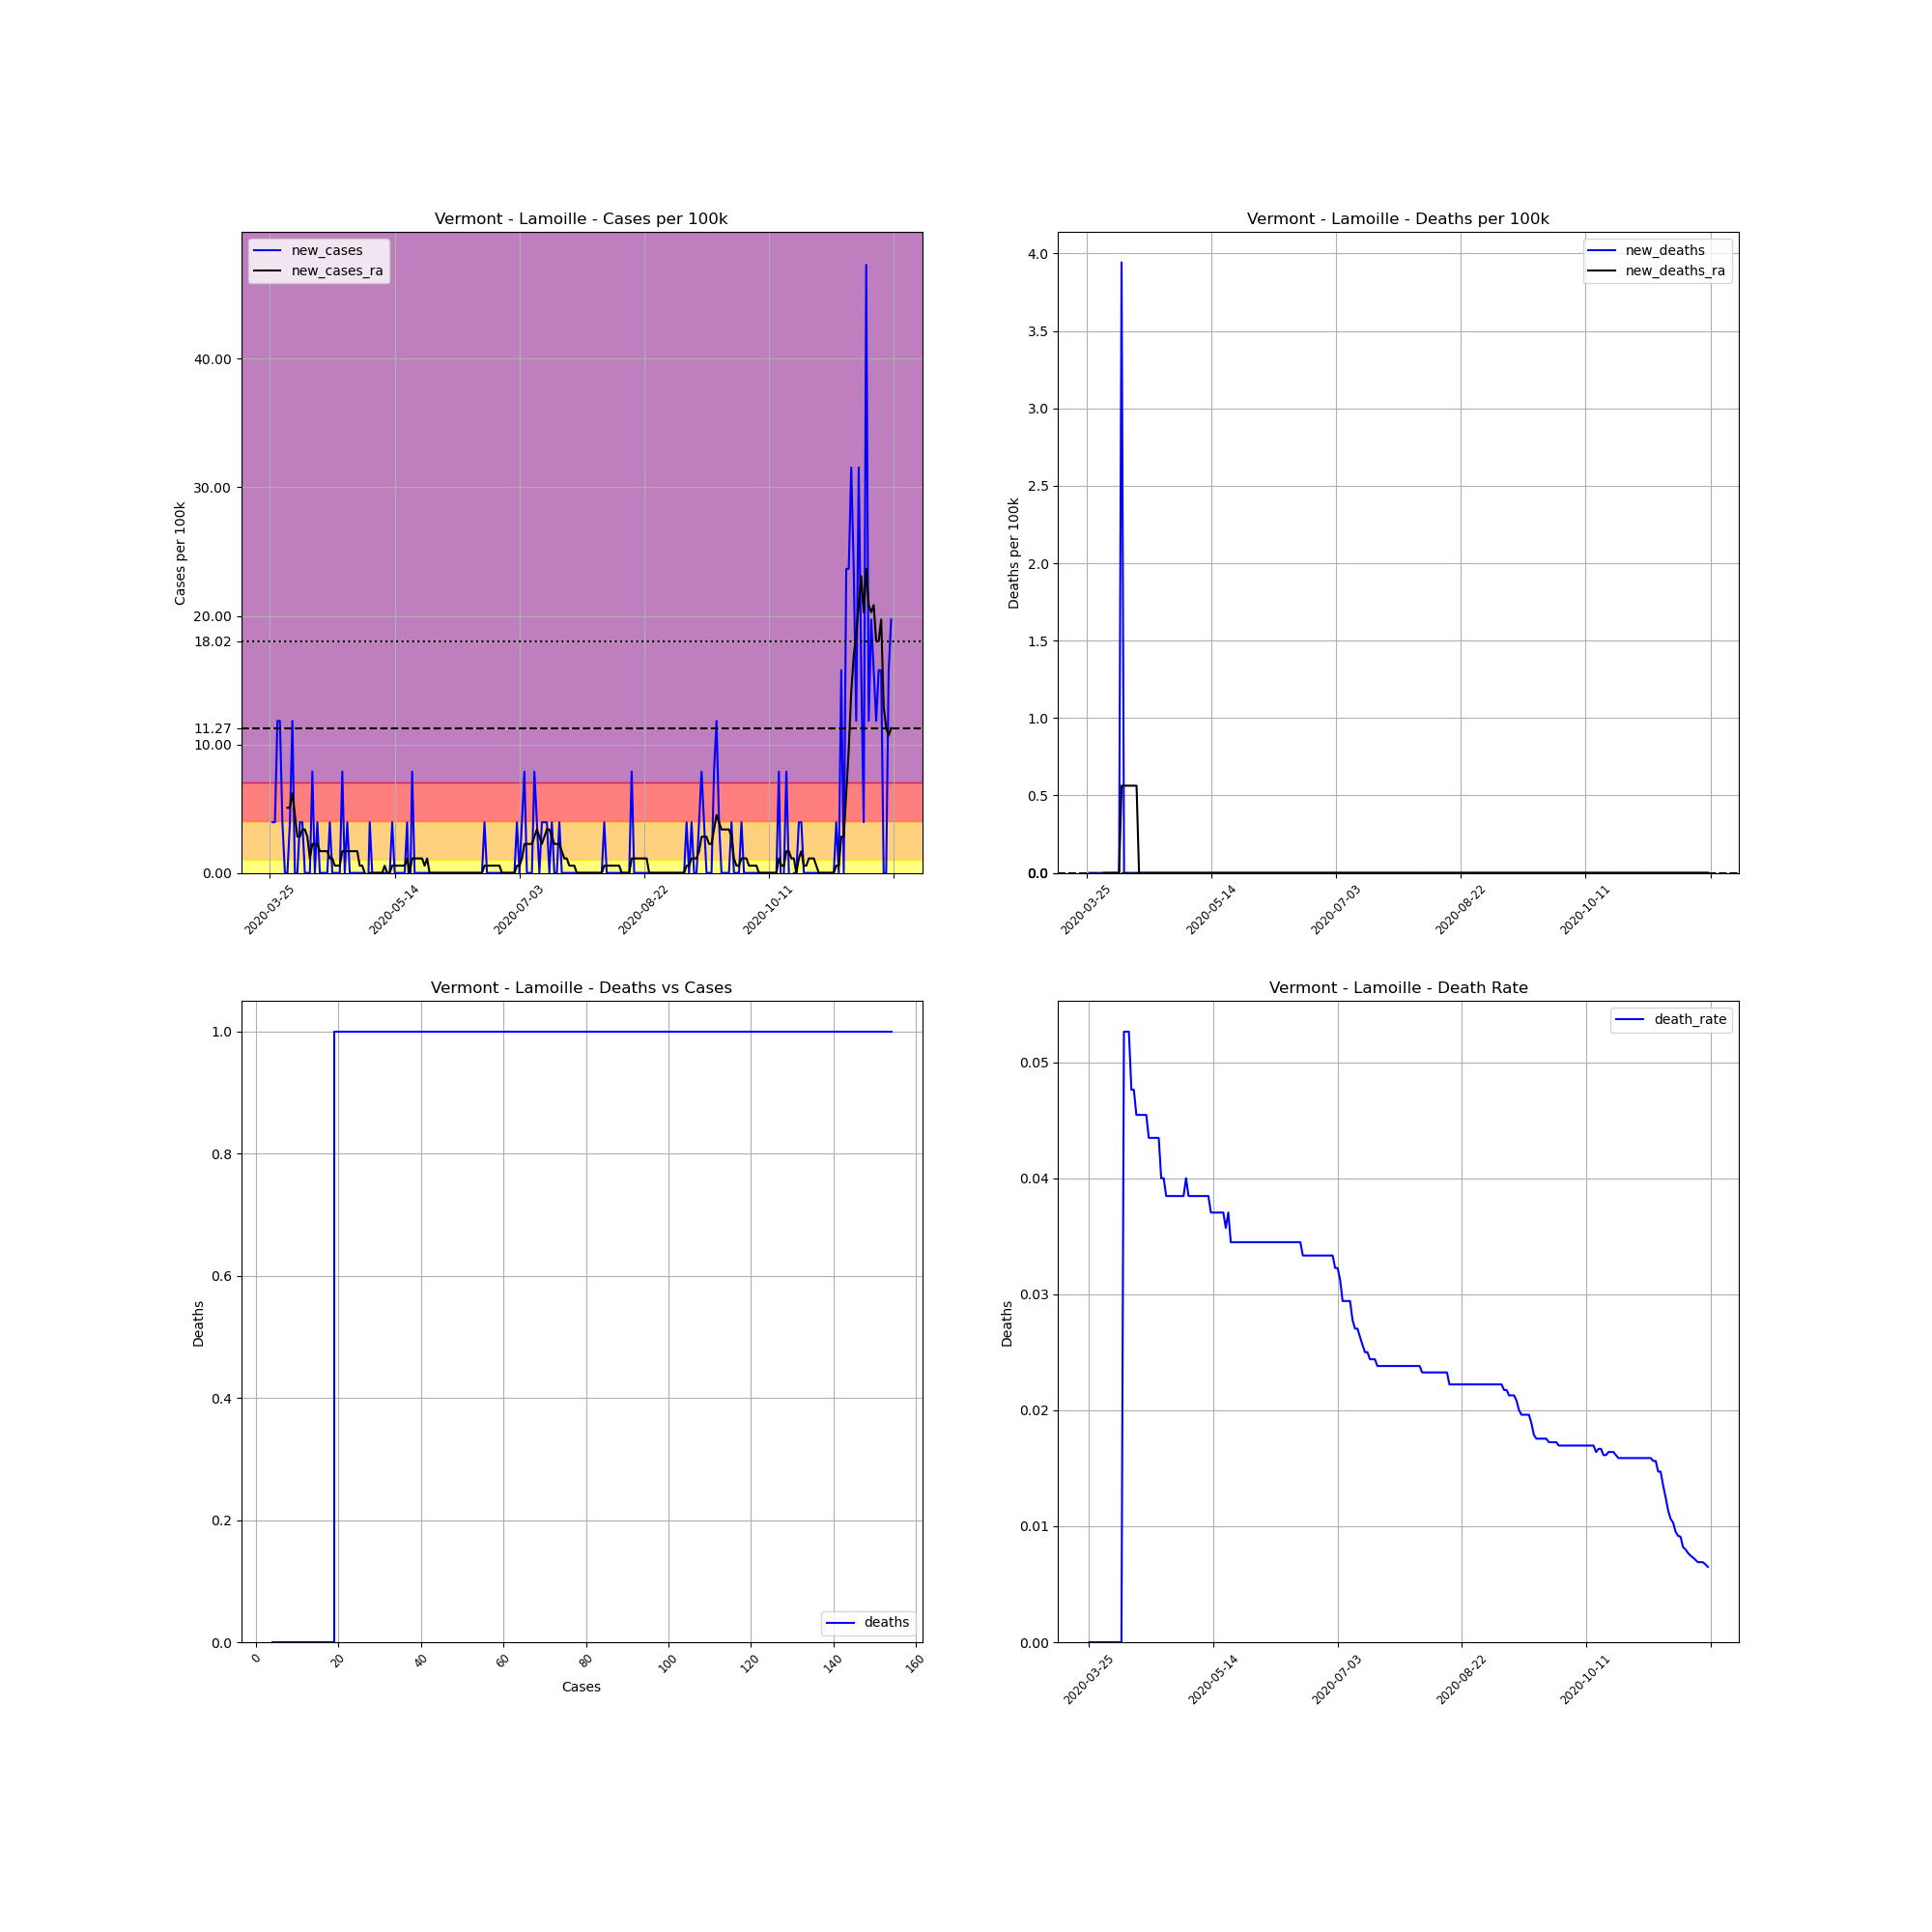

The file beside this chart, header and first rows:
, date, county, state, fips, cases, deaths, COUNTY, STNAME, CTYNAME, POPESTIMATE2019, cases_per_100k, deaths_per_100k, death_rate, new_cases, new_deaths, new_cases_ra, new_deaths_ra
381393, 2020-03-25, Lamoille, Vermont, 50015, 4, 0.0, 15, Vermont, Lamoille, 25362, 15.77, 0.0, 0.0, , , , 
381394, 2020-03-26, Lamoille, Vermont, 50015, 5, 0.0, 15, Vermont, Lamoille, 25362, 19.71, 0.0, 0.0, 3.943, 0.0, , 
381395, 2020-03-27, Lamoille, Vermont, 50015, 6, 0.0, 15, Vermont, Lamoille, 25362, 23.66, 0.0, 0.0, 3.943, 0.0, , 
381396, 2020-03-28, Lamoille, Vermont, 50015, 9, 0.0, 15, Vermont, Lamoille, 25362, 35.49, 0.0, 0.0, 11.83, 0.0, , 
381397, 2020-03-29, Lamoille, Vermont, 50015, 12, 0.0, 15, Vermont, Lamoille, 25362, 47.31, 0.0, 0.0, 11.83, 0.0, , 
381398, 2020-03-30, Lamoille, Vermont, 50015, 13, 0.0, 15, Vermont, Lamoille, 25362, 51.26, 0.0, 0.0, 3.943, 0.0, , 
381399, 2020-03-31, Lamoille, Vermont, 50015, 13, 0.0, 15, Vermont, Lamoille, 25362, 51.26, 0.0, 0.0, 0.0, 0.0, , 
381400, 2020-04-01, Lamoille, Vermont, 50015, 13, 0.0, 15, Vermont, Lamoille, 25362, 51.26, 0.0, 0.0, 0.0, 0.0, 5.069, 0.0
381401, 2020-04-02, Lamoille, Vermont, 50015, 14, 0.0, 15, Vermont, Lamoille, 25362, 55.2, 0.0, 0.0, 3.943, 0.0, 5.069, 0.0
381402, 2020-04-03, Lamoille, Vermont, 50015, 17, 0.0, 15, Vermont, Lamoille, 25362, 67.03, 0.0, 0.0, 11.83, 0.0, 6.196, 0.0
381403, 2020-04-04, Lamoille, Vermont, 50015, 17, 0.0, 15, Vermont, Lamoille, 25362, 67.03, 0.0, 0.0, 0.0, 0.0, 4.506, 0.0
381404, 2020-04-05, Lamoille, Vermont, 50015, 17, 0.0, 15, Vermont, Lamoille, 25362, 67.03, 0.0, 0.0, 0.0, 0.0, 2.816, 0.0
381405, 2020-04-06, Lamoille, Vermont, 50015, 18, 0.0, 15, Vermont, Lamoille, 25362, 70.97, 0.0, 0.0, 3.943, 0.0, 2.816, 0.0
381406, 2020-04-07, Lamoille, Vermont, 50015, 19, 0.0, 15, Vermont, Lamoille, 25362, 74.92, 0.0, 0.0, 3.943, 0.0, 3.38, 0.0
381407, 2020-04-08, Lamoille, Vermont, 50015, 19, 1.0, 15, Vermont, Lamoille, 25362, 74.92, 3.943, 0.05263, 0.0, 3.943, 3.38, 0.5633
381408, 2020-04-09, Lamoille, Vermont, 50015, 19, 1.0, 15, Vermont, Lamoille, 25362, 74.92, 3.943, 0.05263, 0.0, 0.0, 2.816, 0.5633
381409, 2020-04-10, Lamoille, Vermont, 50015, 19, 1.0, 15, Vermont, Lamoille, 25362, 74.92, 3.943, 0.05263, 0.0, 0.0, 1.127, 0.5633
381410, 2020-04-11, Lamoille, Vermont, 50015, 21, 1.0, 15, Vermont, Lamoille, 25362, 82.8, 3.943, 0.04762, 7.886, 0.0, 2.253, 0.5633
381411, 2020-04-12, Lamoille, Vermont, 50015, 21, 1.0, 15, Vermont, Lamoille, 25362, 82.8, 3.943, 0.04762, 0.0, 0.0, 2.253, 0.5633
381412, 2020-04-13, Lamoille, Vermont, 50015, 22, 1.0, 15, Vermont, Lamoille, 25362, 86.74, 3.943, 0.04545, 3.943, 0.0, 2.253, 0.5633
381413, 2020-04-14, Lamoille, Vermont, 50015, 22, 1.0, 15, Vermont, Lamoille, 25362, 86.74, 3.943, 0.04545, 0.0, 0.0, 1.69, 0.5633
381414, 2020-04-15, Lamoille, Vermont, 50015, 22, 1.0, 15, Vermont, Lamoille, 25362, 86.74, 3.943, 0.04545, 0.0, 0.0, 1.69, 0.0
381415, 2020-04-16, Lamoille, Vermont, 50015, 22, 1.0, 15, Vermont, Lamoille, 25362, 86.74, 3.943, 0.04545, 0.0, 0.0, 1.69, 0.0
381416, 2020-04-17, Lamoille, Vermont, 50015, 22, 1.0, 15, Vermont, Lamoille, 25362, 86.74, 3.943, 0.04545, 0.0, 0.0, 1.69, 0.0
381417, 2020-04-18, Lamoille, Vermont, 50015, 23, 1.0, 15, Vermont, Lamoille, 25362, 90.69, 3.943, 0.04348, 3.943, 0.0, 1.127, 0.0
381418, 2020-04-19, Lamoille, Vermont, 50015, 23, 1.0, 15, Vermont, Lamoille, 25362, 90.69, 3.943, 0.04348, 0.0, 0.0, 1.127, 0.0
381419, 2020-04-20, Lamoille, Vermont, 50015, 23, 1.0, 15, Vermont, Lamoille, 25362, 90.69, 3.943, 0.04348, 0.0, 0.0, 0.5633, 0.0
381420, 2020-04-21, Lamoille, Vermont, 50015, 23, 1.0, 15, Vermont, Lamoille, 25362, 90.69, 3.943, 0.04348, 0.0, 0.0, 0.5633, 0.0
381421, 2020-04-22, Lamoille, Vermont, 50015, 23, 1.0, 15, Vermont, Lamoille, 25362, 90.69, 3.943, 0.04348, 0.0, 0.0, 0.5633, 0.0
381422, 2020-04-23, Lamoille, Vermont, 50015, 25, 1.0, 15, Vermont, Lamoille, 25362, 98.57, 3.943, 0.04, 7.886, 0.0, 1.69, 0.0
381423, 2020-04-24, Lamoille, Vermont, 50015, 25, 1.0, 15, Vermont, Lamoille, 25362, 98.57, 3.943, 0.04, 0.0, 0.0, 1.69, 0.0
381424, 2020-04-25, Lamoille, Vermont, 50015, 26, 1.0, 15, Vermont, Lamoille, 25362, 102.5, 3.943, 0.03846, 3.943, 0.0, 1.69, 0.0
381425, 2020-04-26, Lamoille, Vermont, 50015, 26, 1.0, 15, Vermont, Lamoille, 25362, 102.5, 3.943, 0.03846, 0.0, 0.0, 1.69, 0.0
381426, 2020-04-27, Lamoille, Vermont, 50015, 26, 1.0, 15, Vermont, Lamoille, 25362, 102.5, 3.943, 0.03846, 0.0, 0.0, 1.69, 0.0
381427, 2020-04-28, Lamoille, Vermont, 50015, 26, 1.0, 15, Vermont, Lamoille, 25362, 102.5, 3.943, 0.03846, 0.0, 0.0, 1.69, 0.0
381428, 2020-04-29, Lamoille, Vermont, 50015, 26, 1.0, 15, Vermont, Lamoille, 25362, 102.5, 3.943, 0.03846, 0.0, 0.0, 1.69, 0.0
381429, 2020-04-30, Lamoille, Vermont, 50015, 26, 1.0, 15, Vermont, Lamoille, 25362, 102.5, 3.943, 0.03846, 0.0, 0.0, 0.5633, 0.0
381430, 2020-05-01, Lamoille, Vermont, 50015, 26, 1.0, 15, Vermont, Lamoille, 25362, 102.5, 3.943, 0.03846, 0.0, 0.0, 0.5633, 0.0
381431, 2020-05-02, Lamoille, Vermont, 50015, 26, 1.0, 15, Vermont, Lamoille, 25362, 102.5, 3.943, 0.03846, 0.0, 0.0, 5.075305255429287e-16, 0.0
381432, 2020-05-03, Lamoille, Vermont, 50015, 25, 1.0, 15, Vermont, Lamoille, 25362, 98.57, 3.943, 0.04, -3.943, 0.0, -0.5633, 0.0
381433, 2020-05-04, Lamoille, Vermont, 50015, 26, 1.0, 15, Vermont, Lamoille, 25362, 102.5, 3.943, 0.03846, 3.943, 0.0, 5.075305255429287e-16, 0.0
381434, 2020-05-05, Lamoille, Vermont, 50015, 26, 1.0, 15, Vermont, Lamoille, 25362, 102.5, 3.943, 0.03846, 0.0, 0.0, 5.075305255429287e-16, 0.0
381435, 2020-05-06, Lamoille, Vermont, 50015, 26, 1.0, 15, Vermont, Lamoille, 25362, 102.5, 3.943, 0.03846, 0.0, 0.0, 5.075305255429287e-16, 0.0
381436, 2020-05-07, Lamoille, Vermont, 50015, 26, 1.0, 15, Vermont, Lamoille, 25362, 102.5, 3.943, 0.03846, 0.0, 0.0, 5.075305255429287e-16, 0.0
381437, 2020-05-08, Lamoille, Vermont, 50015, 26, 1.0, 15, Vermont, Lamoille, 25362, 102.5, 3.943, 0.03846, 0.0, 0.0, 5.075305255429287e-16, 0.0
381438, 2020-05-09, Lamoille, Vermont, 50015, 26, 1.0, 15, Vermont, Lamoille, 25362, 102.5, 3.943, 0.03846, 0.0, 0.0, 5.075305255429287e-16, 0.0
381439, 2020-05-10, Lamoille, Vermont, 50015, 26, 1.0, 15, Vermont, Lamoille, 25362, 102.5, 3.943, 0.03846, 0.0, 0.0, 0.5633, 0.0
381440, 2020-05-11, Lamoille, Vermont, 50015, 26, 1.0, 15, Vermont, Lamoille, 25362, 102.5, 3.943, 0.03846, 0.0, 0.0, 5.075305255429287e-16, 0.0
381441, 2020-05-12, Lamoille, Vermont, 50015, 26, 1.0, 15, Vermont, Lamoille, 25362, 102.5, 3.943, 0.03846, 0.0, 0.0, 5.075305255429287e-16, 0.0
381442, 2020-05-13, Lamoille, Vermont, 50015, 27, 1.0, 15, Vermont, Lamoille, 25362, 106.5, 3.943, 0.03704, 3.943, 0.0, 0.5633, 0.0
381443, 2020-05-14, Lamoille, Vermont, 50015, 27, 1.0, 15, Vermont, Lamoille, 25362, 106.5, 3.943, 0.03704, 0.0, 0.0, 0.5633, 0.0
381444, 2020-05-15, Lamoille, Vermont, 50015, 27, 1.0, 15, Vermont, Lamoille, 25362, 106.5, 3.943, 0.03704, 0.0, 0.0, 0.5633, 0.0
381445, 2020-05-16, Lamoille, Vermont, 50015, 27, 1.0, 15, Vermont, Lamoille, 25362, 106.5, 3.943, 0.03704, 0.0, 0.0, 0.5633, 0.0
381446, 2020-05-17, Lamoille, Vermont, 50015, 27, 1.0, 15, Vermont, Lamoille, 25362, 106.5, 3.943, 0.03704, 0.0, 0.0, 0.5633, 0.0
381447, 2020-05-18, Lamoille, Vermont, 50015, 27, 1.0, 15, Vermont, Lamoille, 25362, 106.5, 3.943, 0.03704, 0.0, 0.0, 0.5633, 0.0
381448, 2020-05-19, Lamoille, Vermont, 50015, 28, 1.0, 15, Vermont, Lamoille, 25362, 110.4, 3.943, 0.03571, 3.943, 0.0, 1.127, 0.0
381449, 2020-05-20, Lamoille, Vermont, 50015, 27, 1.0, 15, Vermont, Lamoille, 25362, 106.5, 3.943, 0.03704, -3.943, 0.0, 5.075305255429287e-16, 0.0
381450, 2020-05-21, Lamoille, Vermont, 50015, 29, 1.0, 15, Vermont, Lamoille, 25362, 114.3, 3.943, 0.03448, 7.886, 0.0, 1.127, 0.0
381451, 2020-05-22, Lamoille, Vermont, 50015, 29, 1.0, 15, Vermont, Lamoille, 25362, 114.3, 3.943, 0.03448, 0.0, 0.0, 1.127, 0.0
381452, 2020-05-23, Lamoille, Vermont, 50015, 29, 1.0, 15, Vermont, Lamoille, 25362, 114.3, 3.943, 0.03448, 0.0, 0.0, 1.127, 0.0
... 190 more rows
